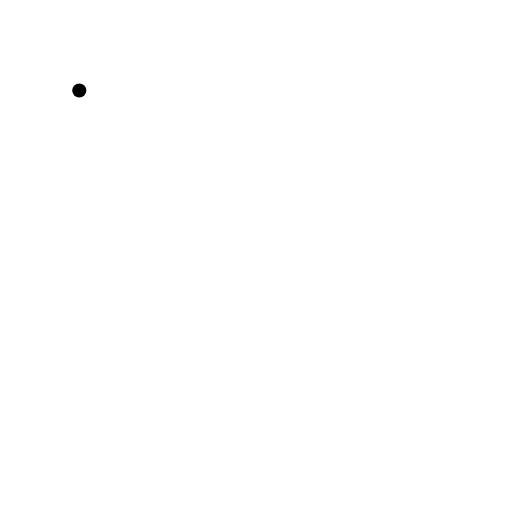
t = 0.00 s
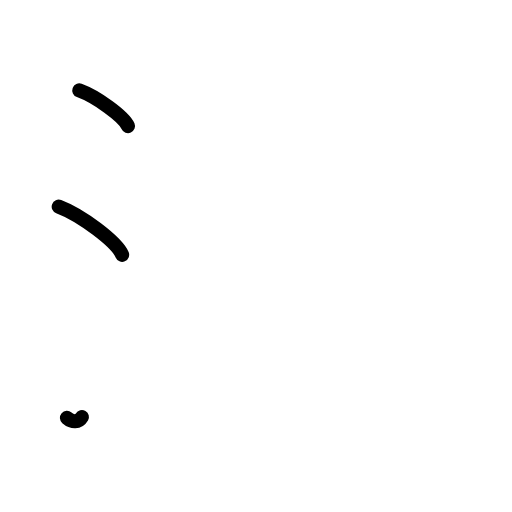
t = 2.38 s
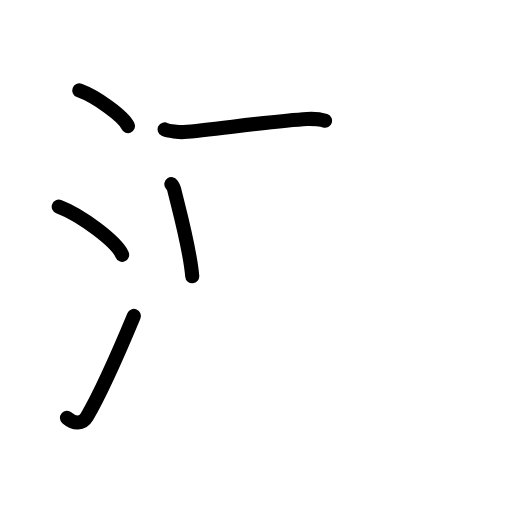
t = 4.75 s
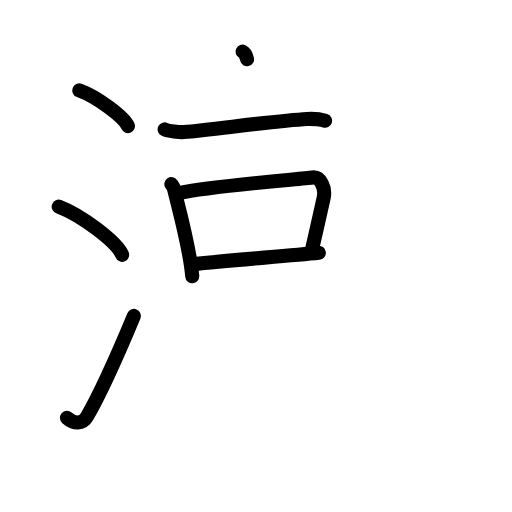
t = 7.25 s
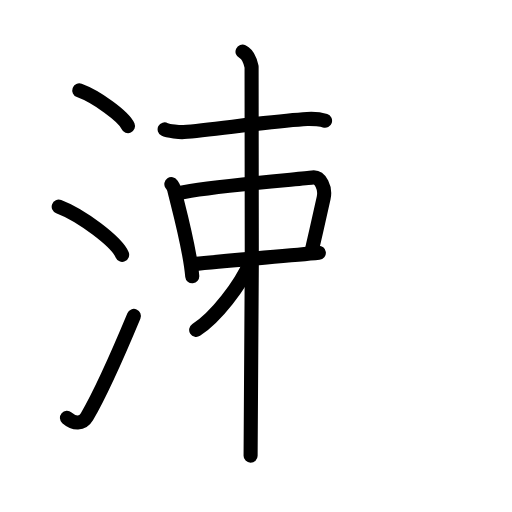
t = 8.50 s
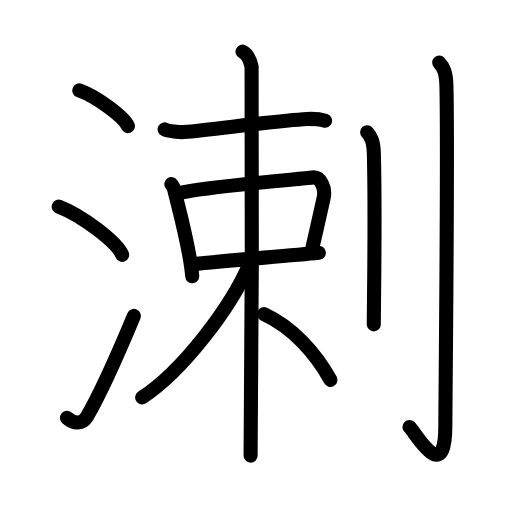
t = 12.00 s

The animated SVG that drew these frames (rendered in a browser with its animation timeline set to each time). Animation: 33 SMIL elements (animate=33); one cycle of 12.00 s.

<?xml version="1.0" encoding="UTF-8"?>
<!--
AniKanjiVG is licensed by CC-BY-SA Paul C. Sommerhoff (https://bitbucket.org/sommerhoff/anikanjivg).
AniKanjiVG uses KanjiVG which is licensed by CC-BY-SA Ulrich Apel (http://kanjivg.tagaini.net).
See also http://creativecommons.org/licenses/by-sa/3.0/
-->
<svg xmlns:kvg='http://kanjivg.tagaini.net' xmlns='http://www.w3.org/2000/svg' width='109' height='109' viewBox='0 0 109 109' style='fill:none;stroke:#000000;stroke-width:3;stroke-linecap:round;stroke-linejoin:round;' id="kvg:kanji_06e82"><g id="kvg:06e82" kvg:element="溂"><g id="kvg:06e82-g1" kvg:element="氵" kvg:variant="true" kvg:original="水" kvg:position="left" kvg:radical="general"><path id="kvg:06e82-s1" kvg:type="㇔" d="M16.88,19.25c3.66,1.34,9.45,5.51,10.37,7.59"><animate attributeName="d" begin="0.0s" dur="1.0s" from="M16.88,19.25C16.88,19.25,16.88,19.25,16.88,19.25" to="M16.88,19.25c3.66,1.34,9.45,5.51,10.37,7.59" />
</path>
<path id="kvg:06e82-s2" kvg:type="㇔" d="M12.5,44c4.77,1.81,12.31,7.44,13.5,10.25"><animate attributeName="d" begin="1.0s" dur="1.0s" from="M12.5,44C12.5,44,12.5,44,12.5,44" to="M12.5,44c4.77,1.81,12.31,7.44,13.5,10.25" />
<animate attributeName="d" begin="0s" dur="1.0s" from="M-100,-100" to="M-100,-100" />
</path>
<path id="kvg:06e82-s3" kvg:type="㇀" d="M14.25,88.96c1.5,1.31,3.31,1.36,4.25-0.25c2.75-4.7,7.5-15.45,10-21.45"><animate attributeName="d" begin="2.0s" dur="0.5s" from="M14.25,88.96C14.25,88.96,14.25,88.96,14.25,88.96" to="M14.25,88.96c1.5,1.31,3.31,1.36,4.25-0.25" />
<animate attributeName="d" begin="2.5s" dur="0.5s" from="M14.25,88.96c1.5,1.31,3.31,1.36,4.25-0.25c0,0,0,0,0,0,0" to="M14.25,88.96c1.5,1.31,3.31,1.36,4.25-0.25c2.75-4.7,7.5-15.45,10-21.45" />
<animate attributeName="d" begin="0s" dur="2.0s" from="M-100,-100" to="M-100,-100" />
</path>
</g>
<g id="kvg:06e82-g2" kvg:element="剌" kvg:position="right"><g id="kvg:06e82-g3" kvg:element="束" kvg:position="left"><g id="kvg:06e82-g4" kvg:element="木" kvg:part="1"><path id="kvg:06e82-s4" kvg:type="㇐" d="M35.05,27.54c0.74,0.39,3.32,0.63,4.06,0.57c6.22-0.53,19.61-2.42,26.27-2.79c1.23-0.07,3.2,0.18,3.82,0.38"><animate attributeName="d" begin="3.0s" dur="0.3333333333333333s" from="M35.05,27.54C35.05,27.54,35.05,27.54,35.05,27.54" to="M35.05,27.54c0.74,0.39,3.32,0.63,4.06,0.57" />
<animate attributeName="d" begin="3.3333333333333335s" dur="0.3333333333333333s" from="M35.05,27.54c0.74,0.39,3.32,0.63,4.06,0.57c0,0,0,0,0,0,0" to="M35.05,27.54c0.74,0.39,3.32,0.63,4.06,0.57c6.22-0.53,19.61-2.42,26.27-2.79" />
<animate attributeName="d" begin="3.6666666666666665s" dur="0.3333333333333333s" from="M35.05,27.54c0.74,0.39,3.32,0.63,4.06,0.57c6.22-0.53,19.61-2.42,26.27-2.79c0,0,0,0,0,0,0" to="M35.05,27.54c0.74,0.39,3.32,0.63,4.06,0.57c6.22-0.53,19.61-2.42,26.27-2.79c1.23-0.07,3.2,0.18,3.82,0.38" />
<animate attributeName="d" begin="0s" dur="3.0s" from="M-100,-100" to="M-100,-100" />
</path>
</g>
<g id="kvg:06e82-g5" kvg:element="口"><path id="kvg:06e82-s5" kvg:type="㇑" d="M36.48,39.19c0.24,0.36,0.48,0.66,0.59,1.1c0.83,3.54,3.29,12.16,3.86,18.53"><animate attributeName="d" begin="4.0s" dur="0.5s" from="M36.48,39.19C36.48,39.19,36.48,39.19,36.48,39.19" to="M36.48,39.19c0.24,0.36,0.48,0.66,0.59,1.1" />
<animate attributeName="d" begin="4.5s" dur="0.5s" from="M36.48,39.19c0.24,0.36,0.48,0.66,0.59,1.1c0,0,0,0,0,0,0" to="M36.48,39.19c0.24,0.36,0.48,0.66,0.59,1.1c0.83,3.54,3.29,12.16,3.86,18.53" />
<animate attributeName="d" begin="0s" dur="4.0s" from="M-100,-100" to="M-100,-100" />
</path>
<path id="kvg:06e82-s6" kvg:type="㇕b" d="M37.97,41.12c7.18-1.54,25.73-2.97,28.54-3.33c1.75-0.22,2.85,2.3,2.39,4.35c-1.24,5.5-1.54,6.93-2.52,11.14"><animate attributeName="d" begin="5.0s" dur="0.3333333333333333s" from="M37.97,41.12C37.97,41.12,37.97,41.12,37.97,41.12" to="M37.97,41.12c7.18-1.54,25.73-2.97,28.54-3.33" />
<animate attributeName="d" begin="5.333333333333333s" dur="0.3333333333333333s" from="M37.97,41.12c7.18-1.54,25.73-2.97,28.54-3.33c0,0,0,0,0,0,0" to="M37.97,41.12c7.18-1.54,25.73-2.97,28.54-3.33c1.75-0.22,2.85,2.3,2.39,4.35" />
<animate attributeName="d" begin="5.666666666666667s" dur="0.3333333333333333s" from="M37.97,41.12c7.18-1.54,25.73-2.97,28.54-3.33c1.75-0.22,2.85,2.3,2.39,4.35c0,0,0,0,0,0,0" to="M37.97,41.12c7.18-1.54,25.73-2.97,28.54-3.33c1.75-0.22,2.85,2.3,2.39,4.35c-1.24,5.5-1.54,6.93-2.52,11.14" />
<animate attributeName="d" begin="0s" dur="5.0s" from="M-100,-100" to="M-100,-100" />
</path>
<path id="kvg:06e82-s7" kvg:type="㇐b" d="M41.04,56.23c8.62-0.89,20.36-1.76,26.84-2.43"><animate attributeName="d" begin="6.0s" dur="1.0s" from="M41.04,56.23C41.04,56.23,41.04,56.23,41.04,56.23" to="M41.04,56.23c8.62-0.89,20.36-1.76,26.84-2.43" />
<animate attributeName="d" begin="0s" dur="6.0s" from="M-100,-100" to="M-100,-100" />
</path>
</g>
<g id="kvg:06e82-g6" kvg:element="木" kvg:part="2"><path id="kvg:06e82-s8" kvg:type="㇑" d="M51.63,11c1.07,0.5,1.71,2.23,1.93,3.22c0.21,0.99,0,76.58-0.21,82.78"><animate attributeName="d" begin="7.0s" dur="0.5s" from="M51.63,11C51.63,11,51.63,11,51.63,11" to="M51.63,11c1.07,0.5,1.71,2.23,1.93,3.22" />
<animate attributeName="d" begin="7.5s" dur="0.5s" from="M51.63,11c1.07,0.5,1.71,2.23,1.93,3.22c0,0,0,0,0,0,0" to="M51.63,11c1.07,0.5,1.71,2.23,1.93,3.22c0.21,0.99,0,76.58-0.21,82.78" />
<animate attributeName="d" begin="0s" dur="7.0s" from="M-100,-100" to="M-100,-100" />
</path>
<path id="kvg:06e82-s9" kvg:type="㇒" d="M53.26,55.86C49.21,65.5,38.69,79.14,30.27,84.6"><animate attributeName="d" begin="8.0s" dur="1.0s" from="M53.26,55.86C53.26,55.86,53.26,55.86,53.26,55.86" to="M53.26,55.86C49.21,65.5,38.69,79.14,30.27,84.6" />
<animate attributeName="d" begin="0s" dur="8.0s" from="M-100,-100" to="M-100,-100" />
</path>
<path id="kvg:06e82-s10" kvg:type="㇏" d="M56.21,66.88c6.12,2.82,11.05,8.37,14.14,14"><animate attributeName="d" begin="9.0s" dur="1.0s" from="M56.21,66.88C56.21,66.88,56.21,66.88,56.21,66.88" to="M56.21,66.88c6.12,2.82,11.05,8.37,14.14,14" />
<animate attributeName="d" begin="0s" dur="9.0s" from="M-100,-100" to="M-100,-100" />
</path>
</g>
</g>
<g id="kvg:06e82-g7" kvg:element="刂" kvg:variant="true" kvg:original="刀" kvg:position="right"><path id="kvg:06e82-s11" kvg:type="㇑" d="M78.16,28.14c0.81,0.87,1.38,1.89,1.44,4.77c0.33,13.85-0.02,31.43-0.02,36.15"><animate attributeName="d" begin="10.0s" dur="0.5s" from="M78.16,28.14C78.16,28.14,78.16,28.14,78.16,28.14" to="M78.16,28.14c0.81,0.87,1.38,1.89,1.44,4.77" />
<animate attributeName="d" begin="10.5s" dur="0.5s" from="M78.16,28.14c0.81,0.87,1.38,1.89,1.44,4.77c0,0,0,0,0,0,0" to="M78.16,28.14c0.81,0.87,1.38,1.89,1.44,4.77c0.33,13.85-0.02,31.43-0.02,36.15" />
<animate attributeName="d" begin="0s" dur="10.0s" from="M-100,-100" to="M-100,-100" />
</path>
<path id="kvg:06e82-s12" kvg:type="㇚" d="M93.5,13.32c0.86,0.91,1.47,1.97,1.54,4.97c0.35,14.41-0.23,67.45-0.23,72.36c0,13.01-6.32,1.49-7.64,0.25"><animate attributeName="d" begin="11.0s" dur="0.3333333333333333s" from="M93.5,13.32C93.5,13.32,93.5,13.32,93.5,13.32" to="M93.5,13.32c0.86,0.91,1.47,1.97,1.54,4.97" />
<animate attributeName="d" begin="11.333333333333334s" dur="0.3333333333333333s" from="M93.5,13.32c0.86,0.91,1.47,1.97,1.54,4.97c0,0,0,0,0,0,0" to="M93.5,13.32c0.86,0.91,1.47,1.97,1.54,4.97c0.35,14.41-0.23,67.45-0.23,72.36" />
<animate attributeName="d" begin="11.666666666666666s" dur="0.3333333333333333s" from="M93.5,13.32c0.86,0.91,1.47,1.97,1.54,4.97c0.35,14.41-0.23,67.45-0.23,72.36c0,0,0,0,0,0,0" to="M93.5,13.32c0.86,0.91,1.47,1.97,1.54,4.97c0.35,14.41-0.23,67.45-0.23,72.36c0,13.01-6.32,1.49-7.64,0.25" />
<animate attributeName="d" begin="0s" dur="11.0s" from="M-100,-100" to="M-100,-100" />
</path>
</g>
</g>
</g>
</svg>
